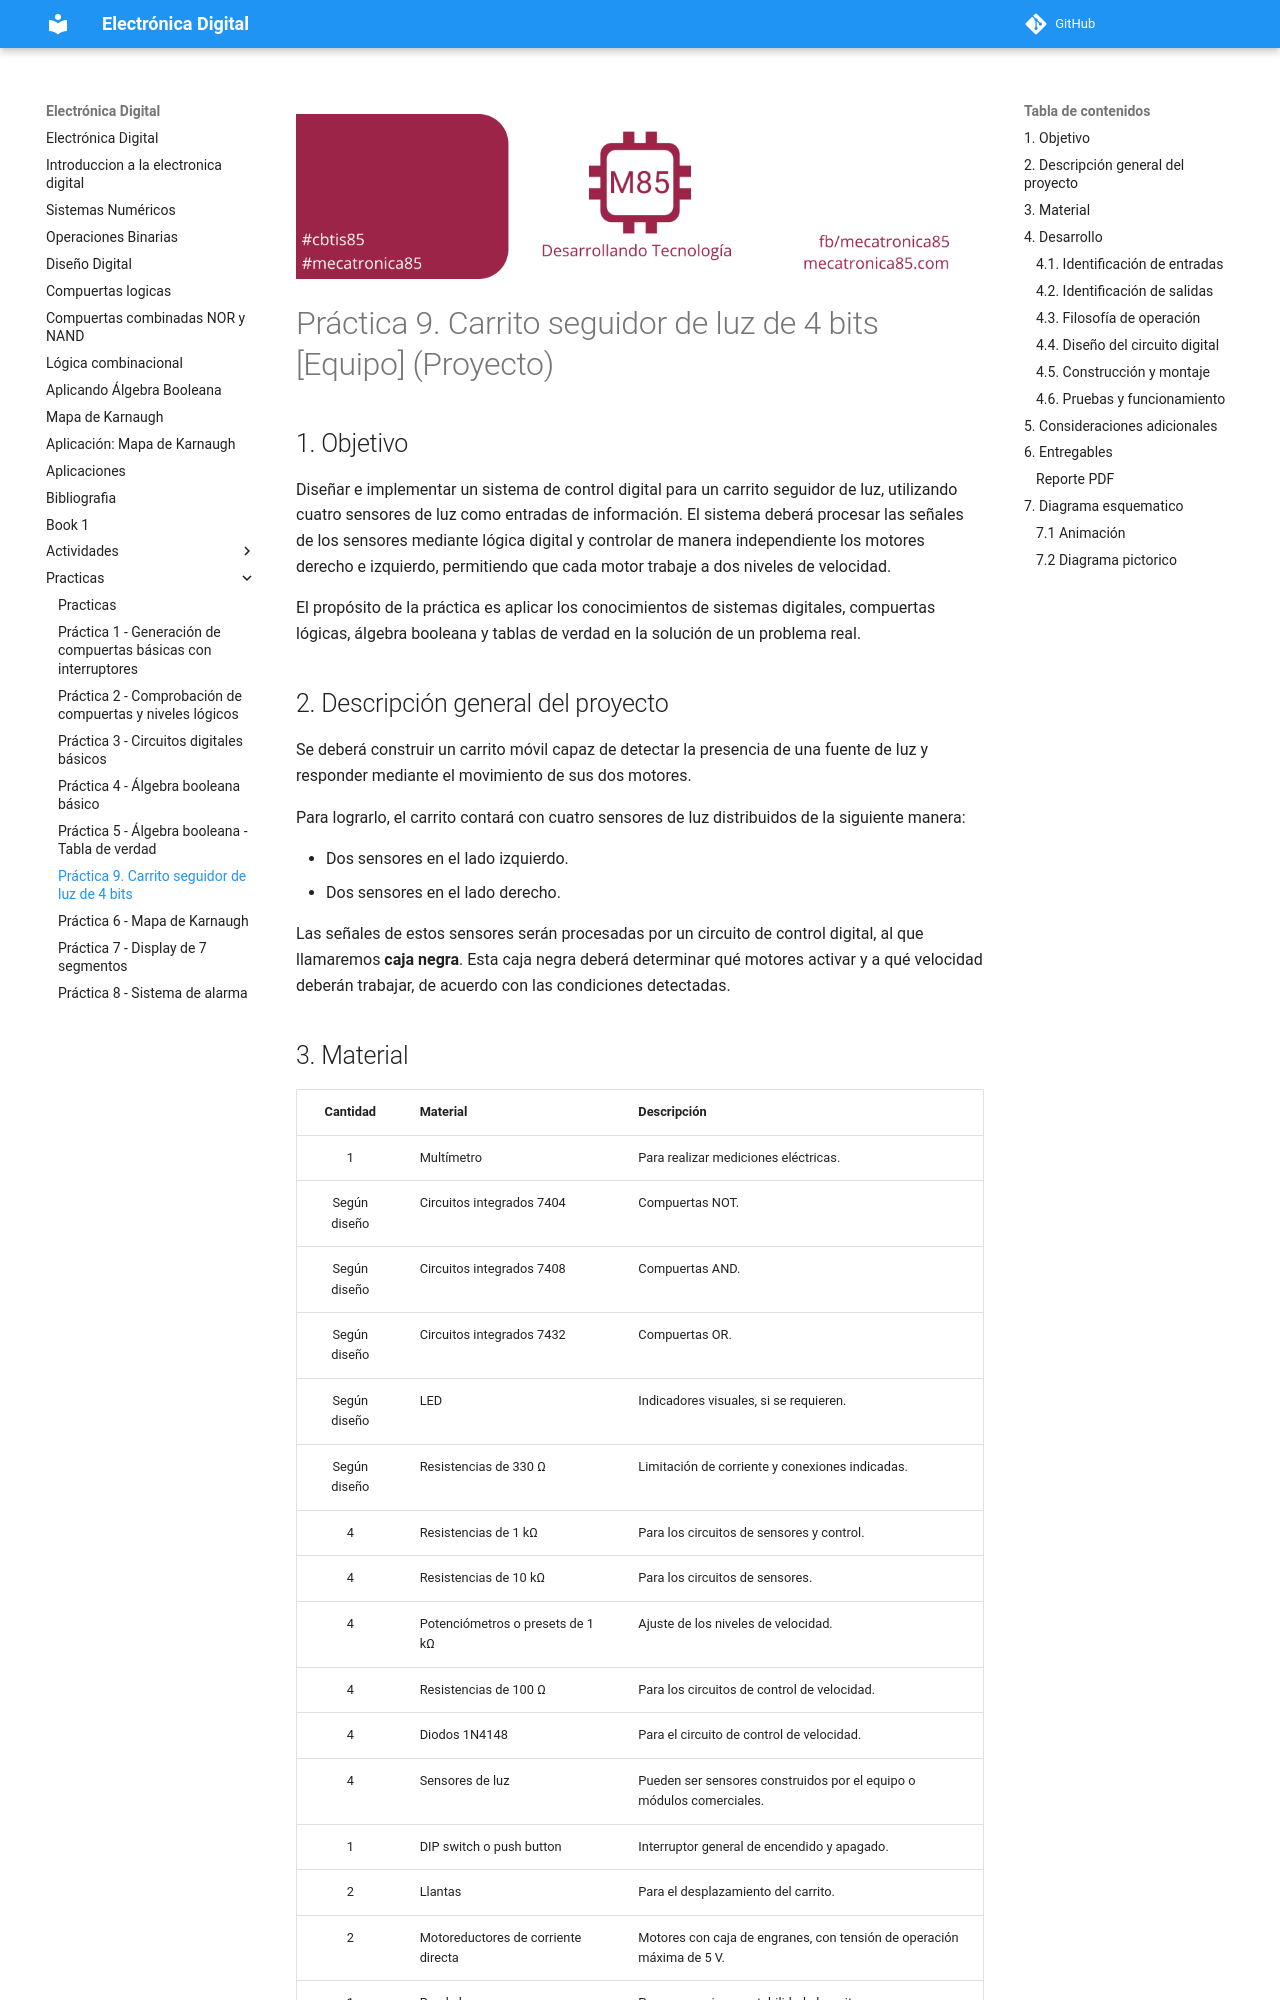

repository: jalmx/electronica-digital · page: practicas/Practica 9/index.html · generator: mkdocs

---
create_index: true
title: "Práctica 9. Carrito seguidor de luz de 4 bits"

---

![banner](../assets/banner_class_85.png)

# Práctica 9. Carrito seguidor de luz de 4 bits [Equipo] (Proyecto)

## 1. Objetivo

Diseñar e implementar un sistema de control digital para un carrito seguidor de luz, utilizando cuatro sensores de luz como entradas de información. El sistema deberá procesar las señales de los sensores mediante lógica digital y controlar de manera independiente los motores derecho e izquierdo, permitiendo que cada motor trabaje a dos niveles de velocidad.

El propósito de la práctica es aplicar los conocimientos de sistemas digitales, compuertas lógicas, álgebra booleana y tablas de verdad en la solución de un problema real.

## 2. Descripción general del proyecto

Se deberá construir un carrito móvil capaz de detectar la presencia de una fuente de luz y responder mediante el movimiento de sus dos motores.

Para lograrlo, el carrito contará con cuatro sensores de luz distribuidos de la siguiente manera:

- Dos sensores en el lado izquierdo.
- Dos sensores en el lado derecho.

Las señales de estos sensores serán procesadas por un circuito de control digital, al que llamaremos **caja negra**. Esta caja negra deberá determinar qué motores activar y a qué velocidad deberán trabajar, de acuerdo con las condiciones detectadas.
